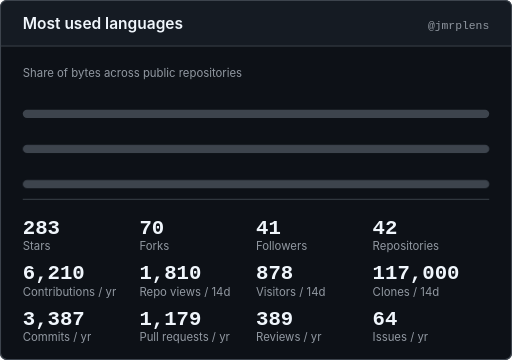
t = 0.00 s
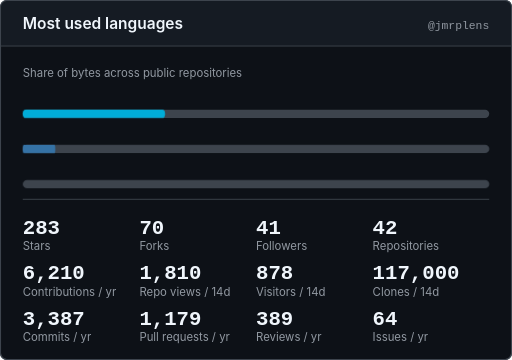
t = 0.24 s
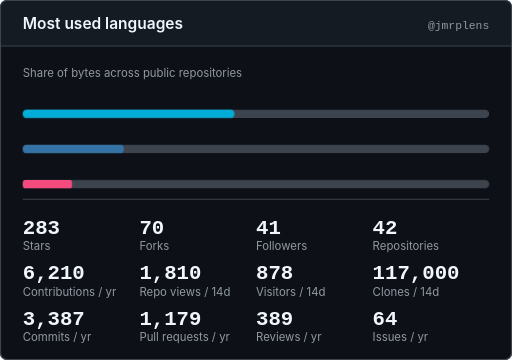
t = 0.46 s
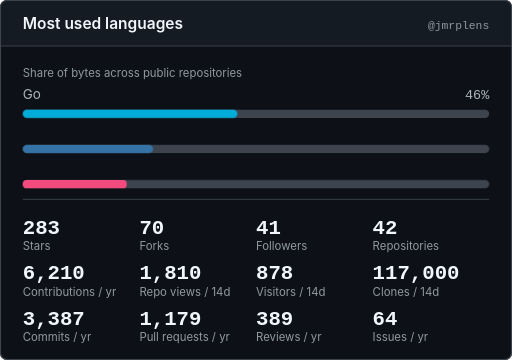
t = 0.66 s
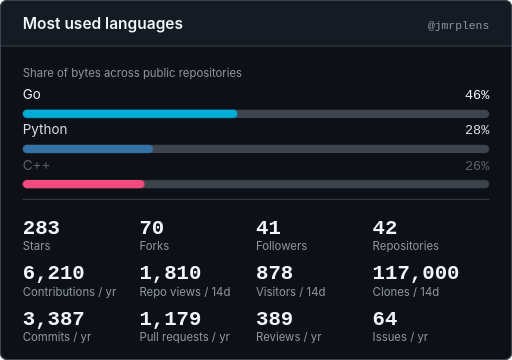
t = 0.89 s
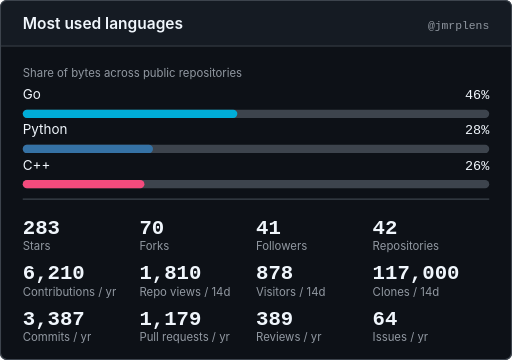
t = 1.12 s

The animated SVG that drew these frames (rendered in a browser with its animation timeline set to each time). Animation: 6 CSS @keyframes rules; one cycle of 1.12 s.

<svg xmlns="http://www.w3.org/2000/svg" width="495" height="348" viewBox="0 0 495 348" role="img" aria-labelledby="ghcTitle ghcDesc">
<title id="ghcTitle">Most used languages</title>
<desc id="ghcDesc">GitHub summary for jmrplens: 283 stars, 70 forks, 41 followers, 42 public repositories, 6210 contributions in the last year, 1810 repository views in the last 14 days, 878 unique visitors in the last 14 days, 117000 clones in the last 14 days, 3387 commits in the last year, 1179 pull requests in the last year, 389 reviews in the last year, 64 issues in the last year. Languages by bytes: Go 46%, Python 28%, C++ 26%.</desc>
<style>
.bg{fill:#0d1117;stroke:#3d444d}
.panel{fill:#151b23}
.t,.v,.big{fill:#f0f6fc}
.d,.l,.h,.s{fill:#9198a1}
.n,.c{fill:#f0f6fc}
.star,.pill-v{fill:#4493f8}
.on-accent{fill:#0d1117}
.line{stroke:#4493f8}
.area{fill:#4493f8}
.axis,.edge{stroke:#3d444d}
.track{fill:#3d444d}
.ok{fill:#3fb950}
.fg{fill:#f0f6fc}
.h0{fill:#151b23}.h1{fill:#033a16}.h2{fill:#196c2e}.h3{fill:#2ea043}.h4{fill:#56d364}
text{font-family:-apple-system,BlinkMacSystemFont,'Segoe UI','Noto Sans',Helvetica,Arial,sans-serif}
.mono{font-family:ui-monospace,SFMono-Regular,'SF Mono',Menlo,Consolas,'Liberation Mono',monospace}
.t{font-size:15px;font-weight:600}
.d{font-size:11px}
.v{font-size:22px;font-weight:600;font-family:ui-monospace,SFMono-Regular,'SF Mono',Menlo,Consolas,'Liberation Mono',monospace}
.big{font-size:20px;font-weight:600;font-family:ui-monospace,SFMono-Regular,'SF Mono',Menlo,Consolas,'Liberation Mono',monospace}
.l{font-size:11px}
.h{font-size:14px;font-weight:600}
.n{font-size:13px}
.s{font-size:11px}
.c{font-size:13px;font-weight:500;font-family:ui-monospace,SFMono-Regular,'SF Mono',Menlo,Consolas,'Liberation Mono',monospace}
.line{fill:none;stroke-width:2;stroke-linecap:round;stroke-linejoin:round}
.area{fill-opacity:0.12;stroke:none}
.axis{stroke-width:1}
.edge{fill:none;stroke-width:1}
.m0{animation:m0 1.12s ease-out 1;transform-box:fill-box;transform-origin:left}
@keyframes m0{0%{transform:scaleX(0)}44.64%,100%{transform:scaleX(1)}}
.m1{animation:m1 1.12s ease-out 1}
@keyframes m1{0%,44.64%{opacity:0}71.43%,100%{opacity:1}}
.m2{animation:m2 1.12s ease-out 1;transform-box:fill-box;transform-origin:left}
@keyframes m2{0%,14.29%{transform:scaleX(0)}58.93%,100%{transform:scaleX(1)}}
.m3{animation:m3 1.12s ease-out 1}
@keyframes m3{0%,58.93%{opacity:0}85.71%,100%{opacity:1}}
.m4{animation:m4 1.12s ease-out 1;transform-box:fill-box;transform-origin:left}
@keyframes m4{0%,28.57%{transform:scaleX(0)}73.21%,100%{transform:scaleX(1)}}
.m5{animation:m5 1.12s ease-out 1}
@keyframes m5{0%,73.21%{opacity:0}100%{opacity:1}}
@media (prefers-reduced-motion:reduce){.m0,.m1,.m2,.m3,.m4,.m5{animation:none}}
</style>
<rect class="bg" x="0.5" y="0.5" width="494" height="347" rx="6"/>
<path class="panel" d="M0.5,44 V6.5 A6,6 0 0 1 6.5,0.5 H488.5 A6,6 0 0 1 494.5,6.5 V44 Z"/>
<line class="axis" x1="0.5" y1="44.5" x2="494.5" y2="44.5"/>
<rect class="edge" x="0.5" y="0.5" width="494" height="347" rx="6"/>
<text class="t" x="22" y="28" text-anchor="start">Most used languages</text>
<text class="d mono" x="473" y="28" text-anchor="end">@jmrplens</text>
<text class="d" x="22" y="74" text-anchor="start">Share of bytes across public repositories</text>
<text class="n m1" x="22" y="96" text-anchor="start">Go</text>
<text class="c m1" x="473" y="96" text-anchor="end">46%</text>
<rect class="track" x="22" y="106" width="451" height="8" rx="4"/>
<rect class="m0" x="22" y="106" width="207.47" height="8" rx="4" fill="#00add8"/>
<text class="n m3" x="22" y="130" text-anchor="start">Python</text>
<text class="c m3" x="473" y="130" text-anchor="end">28%</text>
<rect class="track" x="22" y="140" width="451" height="8" rx="4"/>
<rect class="m2" x="22" y="140" width="125.9" height="8" rx="4" fill="#3572a5"/>
<text class="n m5" x="22" y="164" text-anchor="start">C++</text>
<text class="c m5" x="473" y="164" text-anchor="end">26%</text>
<rect class="track" x="22" y="174" width="451" height="8" rx="4"/>
<rect class="m4" x="22" y="174" width="117.63" height="8" rx="4" fill="#f34b7d"/>
<line class="axis" x1="22" y1="192.5" x2="473" y2="192.5"/>
<text class="big" x="22" y="226" text-anchor="start">283</text>
<text class="l" x="22" y="242" text-anchor="start">Stars</text>
<text class="big" x="134.75" y="226" text-anchor="start">70</text>
<text class="l" x="134.75" y="242" text-anchor="start">Forks</text>
<text class="big" x="247.5" y="226" text-anchor="start">41</text>
<text class="l" x="247.5" y="242" text-anchor="start">Followers</text>
<text class="big" x="360.25" y="226" text-anchor="start">42</text>
<text class="l" x="360.25" y="242" text-anchor="start">Repositories</text>
<text class="big" x="22" y="270" text-anchor="start">6,210</text>
<text class="l" x="22" y="286" text-anchor="start">Contributions / yr</text>
<text class="big" x="134.75" y="270" text-anchor="start">1,810</text>
<text class="l" x="134.75" y="286" text-anchor="start">Repo views / 14d</text>
<text class="big" x="247.5" y="270" text-anchor="start">878</text>
<text class="l" x="247.5" y="286" text-anchor="start">Visitors / 14d</text>
<text class="big" x="360.25" y="270" text-anchor="start">117,000</text>
<text class="l" x="360.25" y="286" text-anchor="start">Clones / 14d</text>
<text class="big" x="22" y="314" text-anchor="start">3,387</text>
<text class="l" x="22" y="330" text-anchor="start">Commits / yr</text>
<text class="big" x="134.75" y="314" text-anchor="start">1,179</text>
<text class="l" x="134.75" y="330" text-anchor="start">Pull requests / yr</text>
<text class="big" x="247.5" y="314" text-anchor="start">389</text>
<text class="l" x="247.5" y="330" text-anchor="start">Reviews / yr</text>
<text class="big" x="360.25" y="314" text-anchor="start">64</text>
<text class="l" x="360.25" y="330" text-anchor="start">Issues / yr</text>
</svg>
